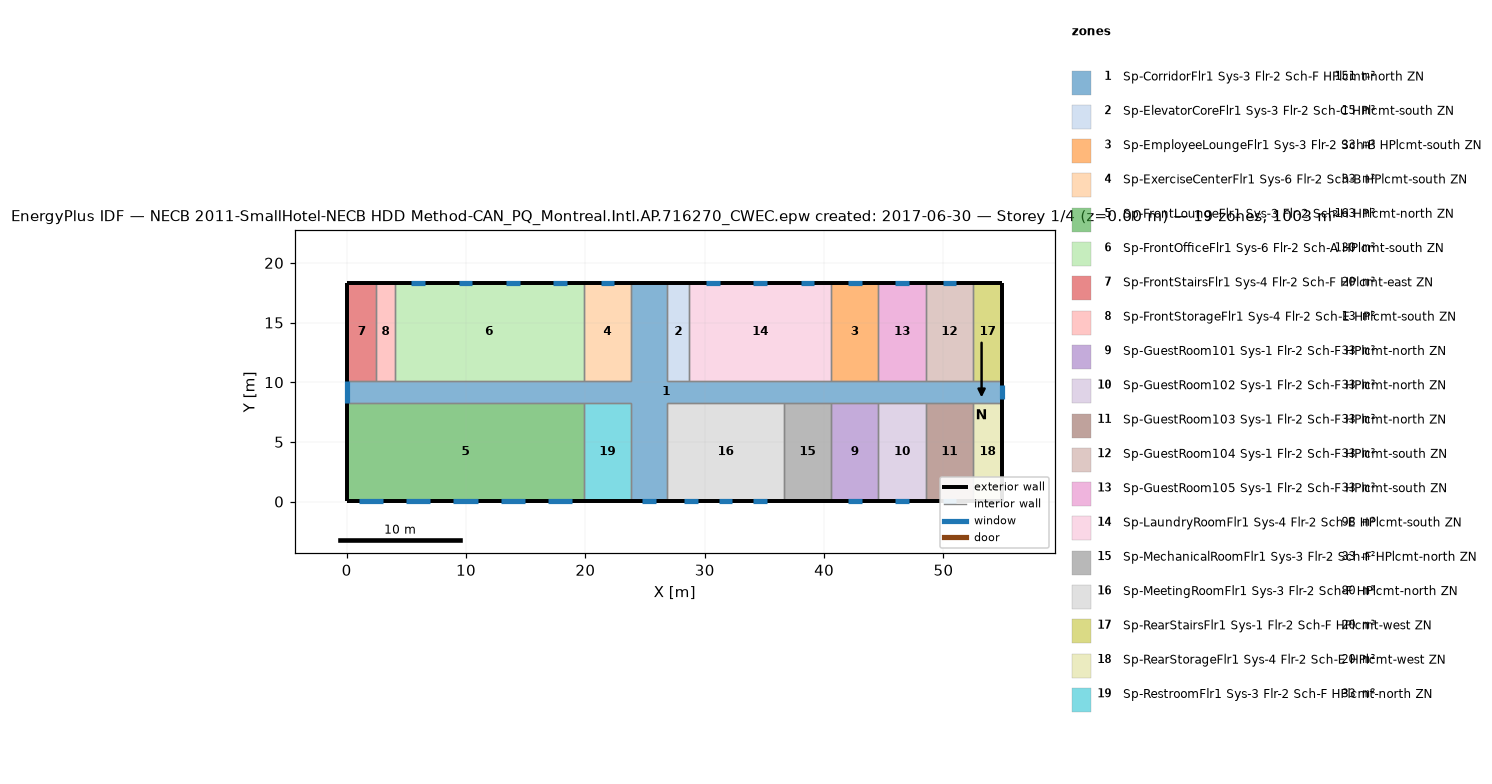
=== STOREY PLAN SPEC (per zone: floor XY polygon, exterior-wall plan segments, windows/doors) ===
zone 1: Sp-CorridorFlr1 Sys-3 Flr-2 Sch-F HPlcmt-north ZN  (150.5 m²)
  floor: (26.87, 18.34) (26.87, 10.11) (54.91, 10.11) (54.91, 8.28) (26.87, 8.28) (26.87, 0.05) (23.82, 0.05) (23.82, 8.28) (0.05, 8.28) (0.05, 10.11) (23.82, 10.11) (23.82, 18.34)
  exterior wall: (26.87, 18.34) – (23.82, 18.34)  [3.0 m]
  exterior wall: (0.05, 10.11) – (0.05, 8.28)  [1.8 m]
    window: (0.05, 10.11) – (0.05, 8.28)  [4.4 m²]
  exterior wall: (23.82, 0.05) – (26.87, 0.05)  [3.0 m]
    window: (24.78, 0.05) – (25.92, 0.05)  [2.7 m²]
  exterior wall: (54.91, 8.28) – (54.91, 10.11)  [1.8 m]
    window: (54.91, 8.62) – (54.91, 9.76)  [2.7 m²]
  interior walls: 22
zone 2: Sp-ElevatorCoreFlr1 Sys-3 Flr-2 Sch-C HPlcmt-south ZN  (15.1 m²)
  floor: (28.70, 18.34) (28.70, 10.11) (26.87, 10.11) (26.87, 18.34)
  exterior wall: (28.70, 18.34) – (26.87, 18.34)  [1.8 m]
  interior walls: 3
zone 3: Sp-EmployeeLoungeFlr1 Sys-3 Flr-2 Sch-B HPlcmt-south ZN  (32.6 m²)
  floor: (44.55, 18.34) (44.55, 10.11) (40.59, 10.11) (40.59, 18.34)
  exterior wall: (44.55, 18.34) – (40.59, 18.34)  [4.0 m]
    window: (43.14, 18.34) – (42.00, 18.34)  [1.6 m²]
  interior walls: 3
zone 4: Sp-ExerciseCenterFlr1 Sys-6 Flr-2 Sch-B HPlcmt-south ZN  (32.6 m²)
  floor: (23.82, 18.34) (23.82, 10.11) (19.86, 10.11) (19.86, 18.34)
  exterior wall: (23.82, 18.34) – (19.86, 18.34)  [4.0 m]
    window: (22.41, 18.34) – (21.27, 18.34)  [1.6 m²]
  interior walls: 3
zone 5: Sp-FrontLoungeFlr1 Sys-3 Flr-2 Sch-H HPlcmt-north ZN  (163.1 m²)
  floor: (19.86, 8.28) (19.86, 0.05) (0.05, 0.05) (0.05, 8.28)
  exterior wall: (0.05, 8.28) – (0.05, 0.05)  [8.2 m]
  exterior wall: (0.05, 0.05) – (19.86, 0.05)  [19.8 m]
    window: (1.00, 0.05) – (3.06, 0.05)  [3.0 m²]
    window: (4.97, 0.05) – (7.02, 0.05)  [3.0 m²]
    window: (8.93, 0.05) – (10.98, 0.05)  [3.0 m²]
    window: (12.89, 0.05) – (14.94, 0.05)  [3.0 m²]
    window: (16.85, 0.05) – (18.91, 0.05)  [3.0 m²]
  interior walls: 2
zone 6: Sp-FrontOfficeFlr1 Sys-6 Flr-2 Sch-A HPlcmt-south ZN  (130.4 m²)
  floor: (19.86, 18.34) (19.86, 10.11) (4.01, 10.11) (4.01, 18.34)
  exterior wall: (19.86, 18.34) – (4.01, 18.34)  [15.8 m]
    window: (18.45, 18.34) – (17.31, 18.34)  [1.6 m²]
    window: (14.49, 18.34) – (13.35, 18.34)  [1.6 m²]
    window: (10.52, 18.34) – (9.39, 18.34)  [1.6 m²]
    window: (6.56, 18.34) – (5.42, 18.34)  [1.6 m²]
  interior walls: 3
zone 7: Sp-FrontStairsFlr1 Sys-4 Flr-2 Sch-F HPlcmt-east ZN  (20.1 m²)
  floor: (2.49, 18.34) (2.49, 10.11) (0.05, 10.11) (0.05, 18.34)
  exterior wall: (2.49, 18.34) – (0.05, 18.34)  [2.4 m]
  exterior wall: (0.05, 18.34) – (0.05, 10.11)  [8.2 m]
  interior walls: 2
zone 8: Sp-FrontStorageFlr1 Sys-4 Flr-2 Sch-E HPlcmt-south ZN  (12.5 m²)
  floor: (4.01, 18.34) (4.01, 10.11) (2.49, 10.11) (2.49, 18.34)
  exterior wall: (4.01, 18.34) – (2.49, 18.34)  [1.5 m]
  interior walls: 3
zone 9: Sp-GuestRoom101 Sys-1 Flr-2 Sch-F HPlcmt-north ZN  (32.6 m²)
  floor: (44.55, 8.28) (44.55, 0.05) (40.59, 0.05) (40.59, 8.28)
  exterior wall: (40.59, 0.05) – (44.55, 0.05)  [4.0 m]
    window: (42.00, 0.05) – (43.14, 0.05)  [1.6 m²]
  interior walls: 3
zone 10: Sp-GuestRoom102 Sys-1 Flr-2 Sch-F HPlcmt-north ZN  (32.6 m²)
  floor: (48.51, 8.28) (48.51, 0.05) (44.55, 0.05) (44.55, 8.28)
  exterior wall: (44.55, 0.05) – (48.51, 0.05)  [4.0 m]
    window: (45.96, 0.05) – (47.10, 0.05)  [1.6 m²]
  interior walls: 3
zone 11: Sp-GuestRoom103 Sys-1 Flr-2 Sch-F HPlcmt-north ZN  (32.6 m²)
  floor: (52.47, 8.28) (52.47, 0.05) (48.51, 0.05) (48.51, 8.28)
  exterior wall: (48.51, 0.05) – (52.47, 0.05)  [4.0 m]
    window: (49.92, 0.05) – (51.06, 0.05)  [1.6 m²]
  interior walls: 3
zone 12: Sp-GuestRoom104 Sys-1 Flr-2 Sch-F HPlcmt-south ZN  (32.6 m²)
  floor: (52.47, 18.34) (52.47, 10.11) (48.51, 10.11) (48.51, 18.34)
  exterior wall: (52.47, 18.34) – (48.51, 18.34)  [4.0 m]
    window: (51.06, 18.34) – (49.92, 18.34)  [1.6 m²]
  interior walls: 3
zone 13: Sp-GuestRoom105 Sys-1 Flr-2 Sch-F HPlcmt-south ZN  (32.6 m²)
  floor: (48.51, 18.34) (48.51, 10.11) (44.55, 10.11) (44.55, 18.34)
  exterior wall: (48.51, 18.34) – (44.55, 18.34)  [4.0 m]
    window: (47.10, 18.34) – (45.96, 18.34)  [1.6 m²]
  interior walls: 3
zone 14: Sp-LaundryRoomFlr1 Sys-4 Flr-2 Sch-E HPlcmt-south ZN  (97.8 m²)
  floor: (40.59, 18.34) (40.59, 10.11) (28.70, 10.11) (28.70, 18.34)
  exterior wall: (40.59, 18.34) – (28.70, 18.34)  [11.9 m]
    window: (39.18, 18.34) – (38.04, 18.34)  [1.6 m²]
    window: (35.21, 18.34) – (34.07, 18.34)  [1.6 m²]
    window: (31.25, 18.34) – (30.11, 18.34)  [1.6 m²]
  interior walls: 3
zone 15: Sp-MechanicalRoomFlr1 Sys-3 Flr-2 Sch-F HPlcmt-north ZN  (32.6 m²)
  floor: (40.59, 8.28) (40.59, 0.05) (36.62, 0.05) (36.62, 8.28)
  exterior wall: (36.62, 0.05) – (40.59, 0.05)  [4.0 m]
  interior walls: 3
zone 16: Sp-MeetingRoomFlr1 Sys-3 Flr-2 Sch-F HPlcmt-north ZN  (80.3 m²)
  floor: (36.62, 8.28) (36.62, 0.05) (26.87, 0.05) (26.87, 8.28)
  exterior wall: (26.87, 0.05) – (36.62, 0.05)  [9.8 m]
    window: (28.28, 0.05) – (29.42, 0.05)  [1.6 m²]
    window: (34.07, 0.05) – (35.21, 0.05)  [1.6 m²]
    window: (31.18, 0.05) – (32.32, 0.05)  [1.6 m²]
  interior walls: 3
zone 17: Sp-RearStairsFlr1 Sys-1 Flr-2 Sch-F HPlcmt-west ZN  (20.1 m²)
  floor: (54.91, 18.34) (54.91, 10.11) (52.47, 10.11) (52.47, 18.34)
  exterior wall: (54.91, 10.11) – (54.91, 18.34)  [8.2 m]
  exterior wall: (54.91, 18.34) – (52.47, 18.34)  [2.4 m]
  interior walls: 2
zone 18: Sp-RearStorageFlr1 Sys-4 Flr-2 Sch-E HPlcmt-west ZN  (20.1 m²)
  floor: (54.91, 8.28) (54.91, 0.05) (52.47, 0.05) (52.47, 8.28)
  exterior wall: (54.91, 0.05) – (54.91, 8.28)  [8.2 m]
  exterior wall: (52.47, 0.05) – (54.91, 0.05)  [2.4 m]
  interior walls: 2
zone 19: Sp-RestroomFlr1 Sys-3 Flr-2 Sch-F HPlcmt-north ZN  (32.6 m²)
  floor: (23.82, 8.28) (23.82, 0.05) (19.86, 0.05) (19.86, 8.28)
  exterior wall: (19.86, 0.05) – (23.82, 0.05)  [4.0 m]
  interior walls: 3

=== DERIVED (storey summary) ===
Building: NECB 2011-SmallHotel-NECB HDD Method-CAN_PQ_Montreal.Intl.AP.716270_CWEC.epw created: 2017-06-30
Storey: 1 of 4  (floor level z = 0.00 m)
Storey gross floor area: 1003.4 m²
Zones on this storey: 19
  - Sp-CorridorFlr1 Sys-3 Flr-2 Sch-F HPlcmt-north ZN: floor 150.5 m²; exterior wall 9.8 m (32.7 m²); 3 window(s) 9.8 m²; WWR 30.0%
  - Sp-ElevatorCoreFlr1 Sys-3 Flr-2 Sch-C HPlcmt-south ZN: floor 15.1 m²; exterior wall 1.8 m (6.1 m²); WWR 0.0%
  - Sp-EmployeeLoungeFlr1 Sys-3 Flr-2 Sch-B HPlcmt-south ZN: floor 32.6 m²; exterior wall 4.0 m (13.3 m²); 1 window(s) 1.6 m²; WWR 12.4%
  - Sp-ExerciseCenterFlr1 Sys-6 Flr-2 Sch-B HPlcmt-south ZN: floor 32.6 m²; exterior wall 4.0 m (13.3 m²); 1 window(s) 1.6 m²; WWR 12.4%
  - Sp-FrontLoungeFlr1 Sys-3 Flr-2 Sch-H HPlcmt-north ZN: floor 163.1 m²; exterior wall 28.0 m (94.0 m²); 5 window(s) 14.8 m²; WWR 15.8%
  - Sp-FrontOfficeFlr1 Sys-6 Flr-2 Sch-A HPlcmt-south ZN: floor 130.4 m²; exterior wall 15.8 m (53.1 m²); 4 window(s) 6.6 m²; WWR 12.4%
  - Sp-FrontStairsFlr1 Sys-4 Flr-2 Sch-F HPlcmt-east ZN: floor 20.1 m²; exterior wall 10.7 m (35.8 m²); WWR 0.0%
  - Sp-FrontStorageFlr1 Sys-4 Flr-2 Sch-E HPlcmt-south ZN: floor 12.5 m²; exterior wall 1.5 m (5.1 m²); WWR 0.0%
  - Sp-GuestRoom101 Sys-1 Flr-2 Sch-F HPlcmt-north ZN: floor 32.6 m²; exterior wall 4.0 m (13.3 m²); 1 window(s) 1.6 m²; WWR 12.4%
  - Sp-GuestRoom102 Sys-1 Flr-2 Sch-F HPlcmt-north ZN: floor 32.6 m²; exterior wall 4.0 m (13.3 m²); 1 window(s) 1.6 m²; WWR 12.4%
  - Sp-GuestRoom103 Sys-1 Flr-2 Sch-F HPlcmt-north ZN: floor 32.6 m²; exterior wall 4.0 m (13.3 m²); 1 window(s) 1.6 m²; WWR 12.4%
  - Sp-GuestRoom104 Sys-1 Flr-2 Sch-F HPlcmt-south ZN: floor 32.6 m²; exterior wall 4.0 m (13.3 m²); 1 window(s) 1.6 m²; WWR 12.4%
  - Sp-GuestRoom105 Sys-1 Flr-2 Sch-F HPlcmt-south ZN: floor 32.6 m²; exterior wall 4.0 m (13.3 m²); 1 window(s) 1.6 m²; WWR 12.4%
  - Sp-LaundryRoomFlr1 Sys-4 Flr-2 Sch-E HPlcmt-south ZN: floor 97.8 m²; exterior wall 11.9 m (39.9 m²); 3 window(s) 4.9 m²; WWR 12.4%
  - Sp-MechanicalRoomFlr1 Sys-3 Flr-2 Sch-F HPlcmt-north ZN: floor 32.6 m²; exterior wall 4.0 m (13.3 m²); WWR 0.0%
  - Sp-MeetingRoomFlr1 Sys-3 Flr-2 Sch-F HPlcmt-north ZN: floor 80.3 m²; exterior wall 9.8 m (32.7 m²); 3 window(s) 4.9 m²; WWR 15.1%
  - Sp-RearStairsFlr1 Sys-1 Flr-2 Sch-F HPlcmt-west ZN: floor 20.1 m²; exterior wall 10.7 m (35.8 m²); WWR 0.0%
  - Sp-RearStorageFlr1 Sys-4 Flr-2 Sch-E HPlcmt-west ZN: floor 20.1 m²; exterior wall 10.7 m (35.8 m²); WWR 0.0%
  - Sp-RestroomFlr1 Sys-3 Flr-2 Sch-F HPlcmt-north ZN: floor 32.6 m²; exterior wall 4.0 m (13.3 m²); WWR 0.0%
Zone adjacency (shared interzone walls):
  - Sp-CorridorFlr1 Sys-3 Flr-2 Sch-F HPlcmt-north ZN ↔ Sp-ElevatorCoreFlr1 Sys-3 Flr-2 Sch-C HPlcmt-south ZN
  - Sp-CorridorFlr1 Sys-3 Flr-2 Sch-F HPlcmt-north ZN ↔ Sp-EmployeeLoungeFlr1 Sys-3 Flr-2 Sch-B HPlcmt-south ZN
  - Sp-CorridorFlr1 Sys-3 Flr-2 Sch-F HPlcmt-north ZN ↔ Sp-ExerciseCenterFlr1 Sys-6 Flr-2 Sch-B HPlcmt-south ZN
  - Sp-CorridorFlr1 Sys-3 Flr-2 Sch-F HPlcmt-north ZN ↔ Sp-FrontLoungeFlr1 Sys-3 Flr-2 Sch-H HPlcmt-north ZN
  - Sp-CorridorFlr1 Sys-3 Flr-2 Sch-F HPlcmt-north ZN ↔ Sp-FrontOfficeFlr1 Sys-6 Flr-2 Sch-A HPlcmt-south ZN
  - Sp-CorridorFlr1 Sys-3 Flr-2 Sch-F HPlcmt-north ZN ↔ Sp-FrontStairsFlr1 Sys-4 Flr-2 Sch-F HPlcmt-east ZN
  - Sp-CorridorFlr1 Sys-3 Flr-2 Sch-F HPlcmt-north ZN ↔ Sp-FrontStorageFlr1 Sys-4 Flr-2 Sch-E HPlcmt-south ZN
  - Sp-CorridorFlr1 Sys-3 Flr-2 Sch-F HPlcmt-north ZN ↔ Sp-GuestRoom101 Sys-1 Flr-2 Sch-F HPlcmt-north ZN
  - Sp-CorridorFlr1 Sys-3 Flr-2 Sch-F HPlcmt-north ZN ↔ Sp-GuestRoom102 Sys-1 Flr-2 Sch-F HPlcmt-north ZN
  - Sp-CorridorFlr1 Sys-3 Flr-2 Sch-F HPlcmt-north ZN ↔ Sp-GuestRoom103 Sys-1 Flr-2 Sch-F HPlcmt-north ZN
  - Sp-CorridorFlr1 Sys-3 Flr-2 Sch-F HPlcmt-north ZN ↔ Sp-GuestRoom104 Sys-1 Flr-2 Sch-F HPlcmt-south ZN
  - Sp-CorridorFlr1 Sys-3 Flr-2 Sch-F HPlcmt-north ZN ↔ Sp-GuestRoom105 Sys-1 Flr-2 Sch-F HPlcmt-south ZN
  - Sp-CorridorFlr1 Sys-3 Flr-2 Sch-F HPlcmt-north ZN ↔ Sp-LaundryRoomFlr1 Sys-4 Flr-2 Sch-E HPlcmt-south ZN
  - Sp-CorridorFlr1 Sys-3 Flr-2 Sch-F HPlcmt-north ZN ↔ Sp-MechanicalRoomFlr1 Sys-3 Flr-2 Sch-F HPlcmt-north ZN
  - Sp-CorridorFlr1 Sys-3 Flr-2 Sch-F HPlcmt-north ZN ↔ Sp-MeetingRoomFlr1 Sys-3 Flr-2 Sch-F HPlcmt-north ZN
  - Sp-CorridorFlr1 Sys-3 Flr-2 Sch-F HPlcmt-north ZN ↔ Sp-RearStairsFlr1 Sys-1 Flr-2 Sch-F HPlcmt-west ZN
  - Sp-CorridorFlr1 Sys-3 Flr-2 Sch-F HPlcmt-north ZN ↔ Sp-RearStorageFlr1 Sys-4 Flr-2 Sch-E HPlcmt-west ZN
  - Sp-CorridorFlr1 Sys-3 Flr-2 Sch-F HPlcmt-north ZN ↔ Sp-RestroomFlr1 Sys-3 Flr-2 Sch-F HPlcmt-north ZN
  - Sp-ElevatorCoreFlr1 Sys-3 Flr-2 Sch-C HPlcmt-south ZN ↔ Sp-LaundryRoomFlr1 Sys-4 Flr-2 Sch-E HPlcmt-south ZN
  - Sp-EmployeeLoungeFlr1 Sys-3 Flr-2 Sch-B HPlcmt-south ZN ↔ Sp-GuestRoom105 Sys-1 Flr-2 Sch-F HPlcmt-south ZN
  - Sp-EmployeeLoungeFlr1 Sys-3 Flr-2 Sch-B HPlcmt-south ZN ↔ Sp-LaundryRoomFlr1 Sys-4 Flr-2 Sch-E HPlcmt-south ZN
  - Sp-ExerciseCenterFlr1 Sys-6 Flr-2 Sch-B HPlcmt-south ZN ↔ Sp-FrontOfficeFlr1 Sys-6 Flr-2 Sch-A HPlcmt-south ZN
  - Sp-FrontLoungeFlr1 Sys-3 Flr-2 Sch-H HPlcmt-north ZN ↔ Sp-RestroomFlr1 Sys-3 Flr-2 Sch-F HPlcmt-north ZN
  - Sp-FrontOfficeFlr1 Sys-6 Flr-2 Sch-A HPlcmt-south ZN ↔ Sp-FrontStorageFlr1 Sys-4 Flr-2 Sch-E HPlcmt-south ZN
  - Sp-FrontStairsFlr1 Sys-4 Flr-2 Sch-F HPlcmt-east ZN ↔ Sp-FrontStorageFlr1 Sys-4 Flr-2 Sch-E HPlcmt-south ZN
  - Sp-GuestRoom101 Sys-1 Flr-2 Sch-F HPlcmt-north ZN ↔ Sp-GuestRoom102 Sys-1 Flr-2 Sch-F HPlcmt-north ZN
  - Sp-GuestRoom101 Sys-1 Flr-2 Sch-F HPlcmt-north ZN ↔ Sp-MechanicalRoomFlr1 Sys-3 Flr-2 Sch-F HPlcmt-north ZN
  - Sp-GuestRoom102 Sys-1 Flr-2 Sch-F HPlcmt-north ZN ↔ Sp-GuestRoom103 Sys-1 Flr-2 Sch-F HPlcmt-north ZN
  - Sp-GuestRoom103 Sys-1 Flr-2 Sch-F HPlcmt-north ZN ↔ Sp-RearStorageFlr1 Sys-4 Flr-2 Sch-E HPlcmt-west ZN
  - Sp-GuestRoom104 Sys-1 Flr-2 Sch-F HPlcmt-south ZN ↔ Sp-GuestRoom105 Sys-1 Flr-2 Sch-F HPlcmt-south ZN
  - Sp-GuestRoom104 Sys-1 Flr-2 Sch-F HPlcmt-south ZN ↔ Sp-RearStairsFlr1 Sys-1 Flr-2 Sch-F HPlcmt-west ZN
  - Sp-MechanicalRoomFlr1 Sys-3 Flr-2 Sch-F HPlcmt-north ZN ↔ Sp-MeetingRoomFlr1 Sys-3 Flr-2 Sch-F HPlcmt-north ZN